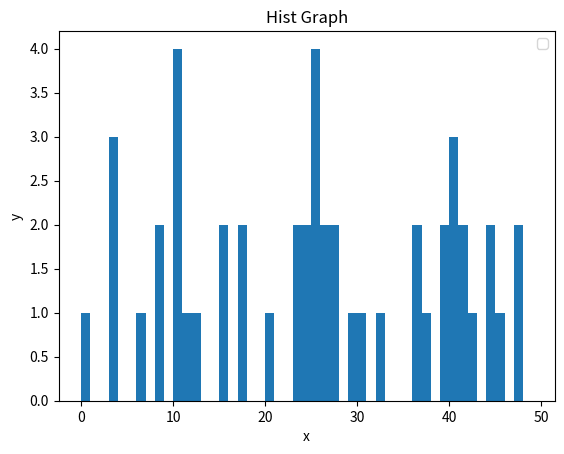

Here is the Python script that generated this plot:
import matplotlib.pyplot as plt

# 直方图
# 直方图非常像条形图，倾向于通过将区段组合在一起来显示分布。 这个例子可能是年龄的分组，或测试的分数。
# 我们并不是显示每一组的年龄，而是按照 20 ~ 25，25 ~ 30... 等等来显示年龄。
# population_ages = [22,55,62,45,21,22,34,42,42,4,99,102,110,120,121,122,130,111,115,112,80,75,65,54,44,43,42,48]
import numpy as np

# 生成数据集
population_ages = np.random.rand(50) * 50
bins = np.arange(len(population_ages))
# 绘制直方图
# histtype可选： {‘bar’, ‘barstacked’, ‘step’, ‘stepfilled’}
plt.hist(population_ages, bins, histtype='stepfilled', rwidth=0.8)
# 设置坐标轴名称
plt.xlabel('x')
plt.ylabel('y')
plt.title('Hist Graph')
# 生成备注
plt.legend()
plt.show()
